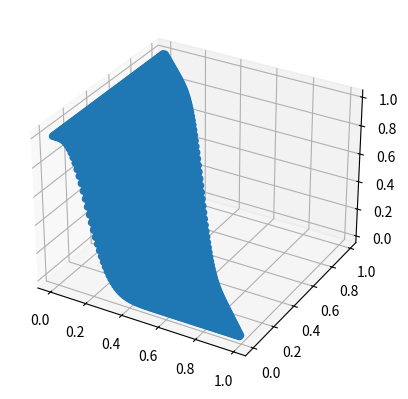

The script that saved this image: (Note: this script raises an exception after producing the figure.)
import numpy as np
import matplotlib.pyplot as plt
import time
from mpl_toolkits import mplot3d





def prismViolationProbNothing(Pnn,Prn):
    if Pnn+Prn > 1:
        return -1
    violationProb = 3966*Prn**7*Pnn**22 + 666355*Prn**8*Pnn**21 - 20924474*Prn**9*Pnn**20 - 230170529*Prn**10*Pnn**19 - 1345509341*Prn**11*Pnn**18 - 5892091113*Prn**12*Pnn**17 - 20214012198*Prn**13*Pnn**16 - 51983055792*Prn**14*Pnn**15 - 94258996035*Prn**15*Pnn**14 - 110649204401*Prn**16*Pnn**13 - 65644042022*Prn**17*Pnn**12 + 16543359440*Prn**18*Pnn**11 + 66640288567*Prn**19*Pnn**10 + 57202065174*Prn**20*Pnn**9 + 24225596244*Prn**21*Pnn**8 + 4047107152*Prn**22*Pnn**7 - 723843740*Prn**23*Pnn**6 - 446765134*Prn**24*Pnn**5 - 69285864*Prn**25*Pnn**4 - 2172723*Prn**26*Pnn**3 + 313719*Prn**27*Pnn**2 + 16134*Prn**28*Pnn + 21333*Prn**5*Pnn**23 - 1571542*Prn**6*Pnn**22 - 14995857*Prn**7*Pnn**21 - 56195642*Prn**8*Pnn**20 + 157931561*Prn**9*Pnn**19 + 2022931626*Prn**10*Pnn**18 + 9411910512*Prn**11*Pnn**17 + 33055224768*Prn**12*Pnn**16 + 97617503837*Prn**13*Pnn**15 + 218900578489*Prn**14*Pnn**14 + 316500708266*Prn**15*Pnn**13 + 202810419114*Prn**16*Pnn**12 - 160530126803*Prn**17*Pnn**11 - 477265135333*Prn**18*Pnn**10 - 465394030792*Prn**19*Pnn**9 - 232762917270*Prn**20*Pnn**8 - 49205856383*Prn**21*Pnn**7 + 6806094918*Prn**22*Pnn**6 + 6110773208*Prn**23*Pnn**5 + 1217189648*Prn**24*Pnn**4 + 69108132*Prn**25*Pnn**3 - 4926308*Prn**26*Pnn**2 - 537876*Prn**27*Pnn - 9050*Prn**28 - 455725*Prn**5*Pnn**22 + 28850264*Prn**6*Pnn**21 + 291351892*Prn**7*Pnn**20 + 1295480960*Prn**8*Pnn**19 + 3477667893*Prn**9*Pnn**18 + 12384936390*Prn**10*Pnn**17 + 59556710602*Prn**11*Pnn**16 + 203353891255*Prn**12*Pnn**15 + 426638518001*Prn**13*Pnn**14 + 565389496869*Prn**14*Pnn**13 + 598077343367*Prn**15*Pnn**12 + 843987074306*Prn**16*Pnn**11 + 1317784132608*Prn**17*Pnn**10 + 1401267550924*Prn**18*Pnn**9 + 848575120105*Prn**19*Pnn**8 + 224528702006*Prn**20*Pnn**7    
    violationProb += -31520617947*Prn**21*Pnn**6 - 38120789192*Prn**22*Pnn**5 - 9561421411*Prn**23*Pnn**4 - 772628090*Prn**24*Pnn**3 + 37285656*Prn**25*Pnn**2 + 7194997*Prn**26*Pnn + 186161*Prn**27 + 4704576*Prn**5*Pnn**21 - 250573150*Prn**6*Pnn**20 - 2648767780*Prn**7*Pnn**19 - 13259764829*Prn**8*Pnn**18 - 53122066069*Prn**9*Pnn**17 - 227426020201*Prn**10*Pnn**16 - 858558855101*Prn**11*Pnn**15 - 2300052552196*Prn**12*Pnn**14 - 4023663778986*Prn**13*Pnn**13 - 4371535454311*Prn**14*Pnn**12 - 2786834225410*Prn**15*Pnn**11 - 1182251088768*Prn**16*Pnn**10 - 900057779767*Prn**17*Pnn**9 - 867102837240*Prn**18*Pnn**8 - 315270320377*Prn**19*Pnn**7 + 124787476968*Prn**20*Pnn**6 + 142166873813*Prn**21*Pnn**5 + 43890166517*Prn**22*Pnn**4 + 4601385172*Prn**23*Pnn**3 - 192464868*Prn**24*Pnn**2 - 55761152*Prn**25*Pnn - 1802846*Prn**26 - 31195084*Prn**5*Pnn**20 + 1365793826*Prn**6*Pnn**19 + 14946710768*Prn**7*Pnn**18 + 79305512182*Prn**8*Pnn**17 + 336917645381*Prn**9*Pnn**16 + 1314827504464*Prn**10*Pnn**15 + 4062485236658*Prn**11*Pnn**14 + 8535717254231*Prn**12*Pnn**13 + 10801007347374*Prn**13*Pnn**12 + 6036711305846*Prn**14*Pnn**11 - 2655570725906*Prn**15*Pnn**10 - 6502059114991*Prn**16*Pnn**9 - 4141073208963*Prn**17*Pnn**8 - 1342196161565*Prn**18*Pnn**7 - 531607470080*Prn**19*Pnn**6 - 346201368352*Prn**20*Pnn**5 - 126656497236*Prn**21*Pnn**4 - 16484076398*Prn**22*Pnn**3 + 826913572*Prn**23*Pnn**2 + 289919552*Prn**24*Pnn + 10891812*Prn**25 + 149006218*Prn**5*Pnn**19 - 5220326929*Prn**6*Pnn**18 - 58571747049*Prn**7*Pnn**17 - 314999461705*Prn**8*Pnn**16 - 1284851979921*Prn**9*Pnn**15 - 4308233560775*Prn**10*Pnn**14 - 10500401673263*Prn**11*Pnn**13 - 15656628514153*Prn**12*Pnn**12 - 9154339775443*Prn**13*Pnn**11 + 10315808017814*Prn**14*Pnn**10
    violationProb += 24518574089723*Prn**15*Pnn**9 + 20328547514186*Prn**16*Pnn**8 + 8459717415482*Prn**17*Pnn**7 + 1992432583961*Prn**18*Pnn**6 + 551894386097*Prn**19*Pnn**5 + 215944402368*Prn**20*Pnn**4 + 34264645000*Prn**21*Pnn**3 - 3255427312*Prn**22*Pnn**2 - 1091568024*Prn**23*Pnn - 45796920*Prn**24 - 545177180*Prn**5*Pnn**18 + 14784647501*Prn**6*Pnn**17 + 168789257822*Prn**7*Pnn**16 + 888453693496*Prn**8*Pnn**15 + 3295369348064*Prn**9*Pnn**14 + 9025257692007*Prn**10*Pnn**13 + 15760984598784*Prn**11*Pnn**12 + 10776659951626*Prn**12*Pnn**11 - 16313421637274*Prn**13*Pnn**10 - 46038148332707*Prn**14*Pnn**9 - 46765372976744*Prn**15*Pnn**8 - 23705004816590*Prn**16*Pnn**7 - 5612899298732*Prn**17*Pnn**6 - 496633747502*Prn**18*Pnn**5 - 95727525934*Prn**19*Pnn**4 - 19973447412*Prn**20*Pnn**3 + 11511650496*Prn**21*Pnn**2 + 3113392840*Prn**22*Pnn + 141245332*Prn**23 + 1586328449*Prn**5*Pnn**17 - 31871089037*Prn**6*Pnn**16 - 368829486952*Prn**7*Pnn**15 - 1842973994052*Prn**8*Pnn**14 - 5932267603675*Prn**9*Pnn**13 - 12241306387604*Prn**10*Pnn**12 - 10931010721630*Prn**11*Pnn**11 + 14530617324062*Prn**12*Pnn**10 + 55409379203093*Prn**13*Pnn**9 + 69583908034112*Prn**14*Pnn**8 + 42940825288121*Prn**15*Pnn**7 + 11600824269117*Prn**16*Pnn**6 - 25615986238*Prn**17*Pnn**5 - 596421741748*Prn**18*Pnn**4 - 125090483156*Prn**19*Pnn**3 - 34474426116*Prn**20*Pnn**2 - 6920850896*Prn**21*Pnn - 326574428*Prn**22 - 3762583128*Prn**5*Pnn**16 + 52569974735*Prn**6*Pnn**15 + 619107282692*Prn**7*Pnn**14 + 2847861957126*Prn**8*Pnn**13 + 7494455310145*Prn**9*Pnn**12 + 9507169055321*Prn**10*Pnn**11 - 6363239096025*Prn**11*Pnn**10 - 45043726734433*Prn**12*Pnn**9 - 72455756636004*Prn**13*Pnn**8 - 55165657734788*Prn**14*Pnn**7 - 17865056104965*Prn**15*Pnn**6 
    violationProb += 816277291851*Prn**16*Pnn**5 + 2026873410666*Prn**17*Pnn**4 + 515521658662*Prn**18*Pnn**3 + 84355998174*Prn**19*Pnn**2 + 12215893996*Prn**20*Pnn + 562374076*Prn**21 + 7397922582*Prn**5*Pnn**15 - 64789994841*Prn**6*Pnn**14 - 794745747776*Prn**7*Pnn**13 - 3240835964419*Prn**8*Pnn**12 - 6221939245438*Prn**9*Pnn**11 - 658349166960*Prn**10*Pnn**10 + 24459012329738*Prn**11*Pnn**9 + 54106585561910*Prn**12*Pnn**8 + 52134653967010*Prn**13*Pnn**7 + 20903595286941*Prn**14*Pnn**6 - 1277877280185*Prn**15*Pnn**5 - 3747694844296*Prn**16*Pnn**4 - 1144671222864*Prn**17*Pnn**3 - 166794936956*Prn**18*Pnn**2 - 17349765416*Prn**19*Pnn - 679513664*Prn**20 - 12196881470*Prn**5*Pnn**14 + 54011574707*Prn**6*Pnn**13 + 754812078510*Prn**7*Pnn**12 + 2559953087794*Prn**8*Pnn**11 + 2363621825618*Prn**9*Pnn**10 - 8328293014163*Prn**10*Pnn**9 - 29084976164424*Prn**11*Pnn**8 - 36876176404438*Prn**12*Pnn**7 - 18918462832302*Prn**13*Pnn**6 + 950280834393*Prn**14*Pnn**5 + 4807212804108*Prn**15*Pnn**4 + 1782263926144*Prn**16*Pnn**3 + 266529239132*Prn**17*Pnn**2 + 20073416158*Prn**18*Pnn + 429466070*Prn**19 + 16989807306*Prn**5*Pnn**13 - 16113157942*Prn**6*Pnn**12 - 471854854620*Prn**7*Pnn**11 - 1085919555844*Prn**8*Pnn**10 + 1616719036609*Prn**9*Pnn**9 + 11320140327350*Prn**10*Pnn**8 + 19790927852549*Prn**11*Pnn**7 + 13490888190054*Prn**12*Pnn**6 - 18385331380*Prn**13*Pnn**5 - 4522345764586*Prn**14*Pnn**4 - 2084282538676*Prn**15*Pnn**3 - 345094840220*Prn**16*Pnn**2 - 19273590544*Prn**17*Pnn + 307551284*Prn**18 - 20083780225*Prn**5*Pnn**12 - 34694786847*Prn**6*Pnn**11 + 85013963846*Prn**7*Pnn**10 - 316988719302*Prn**8*Pnn**9 - 3401487530646*Prn**9*Pnn**8 - 8279919765765*Prn**10*Pnn**7 - 7757431037910*Prn**11*Pnn**6 - 847189215698*Prn**12*Pnn**5 + 3124321311514*Prn**13*Pnn**4 + 1872319802392*Prn**14*Pnn**3 + 362475423752*Prn**15*Pnn**2 + 15937119536*Prn**16*Pnn - 1317249232*Prn**17 + 20179935248*Prn**5*Pnn**11 + 73745935337*Prn**6*Pnn**10 + 204382553029*Prn**7*Pnn**9 + 969056755610*Prn**8*Pnn**8 + 2863821967670*Prn**9*Pnn**7 + 3694880617223*Prn**10*Pnn**6 + 1139132181079*Prn**11*Pnn**5 - 1509420348048*Prn**12*Pnn**4 - 1292120118880*Prn**13*Pnn**3 - 308217535044*Prn**14*Pnn**2
    violationProb += -12133766256*Prn**15*Pnn + 2111275543*Prn**16 - 17215083820*Prn**5*Pnn**10 - 84285475075*Prn**6*Pnn**9 - 293583506081*Prn**7*Pnn**8 - 875730659050*Prn**8*Pnn**7 - 1480851396656*Prn**9*Pnn**6 - 894599194244*Prn**10*Pnn**5 + 418509737790*Prn**11*Pnn**4 + 671234921732*Prn**12*Pnn**3 + 210746459596*Prn**13*Pnn**2 + 9160987876*Prn**14*Pnn - 2280194564*Prn**15 + 12416372940*Prn**5*Pnn**9 + 68589106110*Prn**6*Pnn**8 + 229071674059*Prn**7*Pnn**7 + 487778012861*Prn**8*Pnn**6 + 480039944894*Prn**9*Pnn**5 + 20455173436*Prn**10*Pnn**4 - 248123613036*Prn**11*Pnn**3 - 114358154604*Prn**12*Pnn**2 - 6932362480*Prn**13*Pnn + 1814164520*Prn**14 - 7512238255*Prn**5*Pnn**8 - 42196768466*Prn**6*Pnn**7 - 121699156785*Prn**7*Pnn**6 - 179633363051*Prn**8*Pnn**5 - 82133055578*Prn**9*Pnn**4 + 54856341845*Prn**10*Pnn**3 + 48117527859*Prn**11*Pnn**2 + 4895588222*Prn**12*Pnn - 1067732464*Prn**13 + 3764513373*Prn**5*Pnn**7 + 19790718645*Prn**6*Pnn**6 + 45241921353*Prn**7*Pnn**5 + 41219874120*Prn**8*Pnn**4 - 609703396*Prn**9*Pnn**3 - 15059099280*Prn**10*Pnn**2 - 2960134372*Prn**11*Pnn + 436120754*Prn**12 - 1531491571*Prn**5*Pnn**6 - 6930678143*Prn**6*Pnn**5 - 11207980985*Prn**7*Pnn**4 - 4301906454*Prn**8*Pnn**3 + 3219040988*Prn**9*Pnn**2 + 1442498357*Prn**10*Pnn - 91278655*Prn**11 + 489512431*Prn**5*Pnn**5 + 1710206317*Prn**6*Pnn**4 + 1537573280*Prn**7*Pnn**3 - 364925712*Prn**8*Pnn**2 - 542990512*Prn**9*Pnn - 20698854*Prn**10 - 115810798*Prn**5*Pnn**4 - 255137010*Prn**6*Pnn**3 - 11851060*Prn**7*Pnn**2 + 151319712*Prn**8*Pnn + 26777580*Prn**9 + 17685736*Prn**5*Pnn**3 + 9680548*Prn**6*Pnn**2 - 29362392*Prn**7*Pnn - 11850102*Prn**8 - 946012*Prn**5*Pnn**2 + 3542860*Prn**6*Pnn + 3086120*Prn**7 - 200320*Prn**5*Pnn - 471868*Prn**6 + 33396*Prn**5
    return violationProb



def prismViolationProbRock(Pnr,Prr):
    if Pnr + Prr > 1:
        return -1
    violationProb = 272*Prr**5*Pnr**24 - 38883*Prr**6*Pnr**23 - 88494*Prr**7*Pnr**22 + 1184407*Prr**8*Pnr**21 - 13424941*Prr**9*Pnr**20 - 250103178*Prr**10*Pnr**19 - 1594221252*Prr**11*Pnr**18 - 5940979171*Prr**12*Pnr**17 - 14661361335*Prr**13*Pnr**16 - 24902822046*Prr**14*Pnr**15 - 29532716595*Prr**15*Pnr**14 - 25789604871*Prr**16*Pnr**13 - 20256690131*Prr**17*Pnr**12 - 16261337453*Prr**18*Pnr**11 - 5494432322*Prr**19*Pnr**10 + 13987295412*Prr**20*Pnr**9 + 27116895897*Prr**21*Pnr**8 + 23622487399*Prr**22*Pnr**7 + 11926509909*Prr**23*Pnr**6 + 3567420291*Prr**24*Pnr**5 + 576614176*Prr**25*Pnr**4 + 29824270*Prr**26*Pnr**3 - 4436302*Prr**27*Pnr**2 - 709821*Prr**28*Pnr - 30525*Prr**29 - 6390*Prr**5*Pnr**23 + 768032*Prr**6*Pnr**22 + 2168966*Prr**7*Pnr**21 - 16392164*Prr**8*Pnr**20 + 187970814*Prr**9*Pnr**19 + 3233734744*Prr**10*Pnr**18 + 18633318881*Prr**11*Pnr**17 + 60884432679*Prr**12*Pnr**16 + 126366491141*Prr**13*Pnr**15 + 169563864691*Prr**14*Pnr**14 + 143044030538*Prr**15*Pnr**13 + 75119397598*Prr**16*Pnr**12 + 27528596549*Prr**17*Pnr**11 - 29992901334*Prr**18*Pnr**10 - 155538562814*Prr**19*Pnr**9 - 270745205084*Prr**20*Pnr**8 - 256767832682*Prr**21*Pnr**7 - 145150106972*Prr**22*Pnr**6 - 48904586289*Prr**23*Pnr**5 - 8977566026*Prr**24*Pnr**4 - 570958905*Prr**25*Pnr**3 + 71727651*Prr**26*Pnr**2 + 13560215*Prr**27*Pnr + 630395*Prr**28 + 71674*Prr**5*Pnr**22 - 7161981*Prr**6*Pnr**21 - 22579083*Prr**7*Pnr**20 + 126131989*Prr**8*Pnr**19 - 898963021*Prr**9*Pnr**18 - 16815850175*Prr**10*Pnr**17 - 87501830930*Prr**11*Pnr**16 - 241317473977*Prr**12*Pnr**15 - 385082184921*Prr**13*Pnr**14 - 317129761718*Prr**14*Pnr**13 - 18994341727*Prr**15*Pnr**12 + 245958479445*Prr**16*Pnr**11 + 412574277498*Prr**17*Pnr**10 + 760436261370*Prr**18*Pnr**9 + 1216332570052*Prr**19*Pnr**8 + 1261553184909*Prr**20*Pnr**7 + 805190457808*Prr**21*Pnr**6 + 307919389483*Prr**22*Pnr**5 + 64534756528*Prr**23*Pnr**4 + 4983423395*Prr**24*Pnr**3 - 534367525*Prr**25*Pnr**2 - 121661800*Prr**26*Pnr - 6184770*Prr**27 - 510686*Prr**5*Pnr**21 + 41878834*Prr**6*Pnr**20 + 137417818*Prr**7*Pnr**19 - 741991036*Prr**8*Pnr**18 + 354782547*Prr**9*Pnr**17 + 39010713863*Prr**10*Pnr**16 + 185524828352*Prr**11*Pnr**15
    violationProb += 374978385553*Prr**12*Pnr**14 + 231844857398*Prr**13*Pnr**13 - 502112005918*Prr**14*Pnr**12 - 1330216694344*Prr**15*Pnr**11 - 1719557926135*Prr**16*Pnr**10 - 2221775645815*Prr**17*Pnr**9 - 3252587431873*Prr**18*Pnr**8 - 3692247096894*Prr**19*Pnr**7 - 2687975717636*Prr**20*Pnr**6 - 1178438379101*Prr**21*Pnr**5 - 284092082025*Prr**22*Pnr**4 - 26486147198*Prr**23*Pnr**3 + 2423793688*Prr**24*Pnr**2 + 681529120*Prr**25*Pnr + 38301408*Prr**26 + 2594130*Prr**5*Pnr**20 - 171974328*Prr**6*Pnr**19 - 555350653*Prr**7*Pnr**18 + 3499830536*Prr**8*Pnr**17 + 15940616628*Prr**9*Pnr**16 + 6473397176*Prr**10*Pnr**15 - 3956104148*Prr**11*Pnr**14 + 369710546538*Prr**12*Pnr**13 + 1664177238874*Prr**13*Pnr**12 + 3380867297827*Prr**14*Pnr**11 + 4199394727632*Prr**15*Pnr**10 + 4481246550082*Prr**16*Pnr**9 + 5808897411968*Prr**17*Pnr**8 + 7141736035952*Prr**18*Pnr**7 + 5999511172826*Prr**19*Pnr**6 + 3054696170729*Prr**20*Pnr**5 + 855701923252*Prr**21*Pnr**4 + 96294759529*Prr**22*Pnr**3 - 7422546403*Prr**23*Pnr**2 - 2670693350*Prr**24*Pnr - 167759893*Prr**25 - 9994138*Prr**5*Pnr**19 + 526188489*Prr**6*Pnr**18 + 1586453294*Prr**7*Pnr**17 - 12850088123*Prr**8*Pnr**16 - 89554295862*Prr**9*Pnr**15 - 322069279937*Prr**10*Pnr**14 - 1045239839966*Prr**11*Pnr**13 - 2879828313752*Prr**12*Pnr**12 - 5549118575058*Prr**13*Pnr**11 - 7092333459580*Prr**14*Pnr**10 - 6857447445259*Prr**15*Pnr**9 - 7471097889424*Prr**16*Pnr**8 - 9583252837212*Prr**17*Pnr**7 - 9394920422435*Prr**18*Pnr**6 - 5650613820852*Prr**19*Pnr**5 - 1864475078238*Prr**20*Pnr**4 - 254422058058*Prr**21*Pnr**3 + 15975573184*Prr**22*Pnr**2 + 7766419963*Prr**23*Pnr + 551704050*Prr**24 + 30327990*Prr**5*Pnr**18 - 1241429676*Prr**6*Pnr**17 - 3297583310*Prr**7*Pnr**16 + 36054649463*Prr**8*Pnr**15 + 274311698756*Prr**9*Pnr**14 + 1082921038736*Prr**10*Pnr**13 + 3091516359837*Prr**11*Pnr**12 + 6335006399956*Prr**12*Pnr**11 + 8795908865802*Prr**13*Pnr**10 + 8421556010051*Prr**14*Pnr**9 + 7478408066694*Prr**15*Pnr**8 + 9144227579477*Prr**16*Pnr**7 + 10513323628680*Prr**17*Pnr**6 + 7643245683836*Prr**18*Pnr**5 + 3026171823603*Prr**19*Pnr**4 + 505560241036*Prr**20*Pnr**3 - 24005002783*Prr**21*Pnr**2 - 17334321082*Prr**22*Pnr - 1410998354*Prr**23 - 74310786*Prr**5*Pnr**17 + 2304058161*Prr**6*Pnr**16 + 4999807800*Prr**7*Pnr**15 - 77232317121*Prr**8*Pnr**14 - 565574853199*Prr**9*Pnr**13 - 2090424970560*Prr**10*Pnr**12 - 5051747947894*Prr**11*Pnr**11 - 8080024872757*Prr**12*Pnr**10 - 8377669175779*Prr**13*Pnr**9 - 6373164884050*Prr**14*Pnr**8 - 6336055974996*Prr**15*Pnr**7 - 8363647540317*Prr**16*Pnr**6 - 7597023544626*Prr**17*Pnr**5 - 3706351693096*Prr**18*Pnr**4 - 769988144447*Prr**19*Pnr**3 + 22887711075*Prr**20*Pnr**2 + 30262880101*Prr**21*Pnr + 2866797895*Prr**22 + 149503134*Prr**5*Pnr**16 - 3397881834*Prr**6*Pnr**15 - 5341132264*Prr**7*Pnr**14 + 126840452207*Prr**8*Pnr**13 + 837999636973*Prr**9*Pnr**12 + 2720369559876*Prr**10*Pnr**11 + 5380352684773*Prr**11*Pnr**10 + 6547126681549*Prr**12*Pnr**9 + 4888934178683*Prr**13*Pnr**8 + 3359242499397*Prr**14*Pnr**7 + 4558852149750*Prr**15*Pnr**6 + 5460587464265*Prr**16*Pnr**5 + 3423497684352*Prr**17*Pnr**4 + 906129579373*Prr**18*Pnr**3 - 6751208878*Prr**19*Pnr**2 - 41681507202*Prr**20*Pnr - 4684049374*Prr**21 - 249775900*Prr**5*Pnr**15 + 3986888484*Prr**6*Pnr**14 + 3494311804*Prr**7*Pnr**13 - 159870419111*Prr**8*Pnr**12 - 912147163060*Prr**9*Pnr**11 - 2480487547507*Prr**10*Pnr**10 - 3821295582866*Prr**11*Pnr**9 - 3252503579421*Prr**12*Pnr**8 - 1566313505208*Prr**13*Pnr**7 - 1513108105010*Prr**14*Pnr**6 - 2687355594078*Prr**15*Pnr**5 - 2346073082798*Prr**16*Pnr**4 - 822781291255*Prr**17*Pnr**3 - 18738088011*Prr**18*Pnr**2 + 45265510811*Prr**19*Pnr + 6187330340*Prr**20 + 349060932*Prr**5*Pnr**14 - 3689751094*Prr**6*Pnr**13 - 359216338*Prr**7*Pnr**12 + 153422183057*Prr**8*Pnr**11 + 726115728393*Prr**9*Pnr**10 + 1563483882452*Prr**10*Pnr**9 + 1698016981060*Prr**11*Pnr**8 + 749420571493*Prr**12*Pnr**7 + 145530945514*Prr**13*Pnr**6 + 745480501741*Prr**14*Pnr**5 + 1140130020368*Prr**15*Pnr**4 + 569607602778*Prr**16*Pnr**3 + 38417897409*Prr**17*Pnr**2 - 38339308531*Prr**18*Pnr - 6601847014*Prr**19 - 409647980*Prr**5*Pnr**13 + 2628842736*Prr**6*Pnr**12 - 1967366596*Prr**7*Pnr**11 - 109312931897*Prr**8*Pnr**10 - 407084158809*Prr**9*Pnr**9 - 624711431843*Prr**10*Pnr**8 - 332608511646*Prr**11*Pnr**7 + 133062447862*Prr**12*Pnr**6 + 33666694101*Prr**13*Pnr**5 - 343452806785*Prr**14*Pnr**4 - 292391901392*Prr**15*Pnr**3 - 41240204847*Prr**16*Pnr**2 + 24652898502*Prr**17*Pnr + 5647426510*Prr**18 + 404094964*Prr**5*Pnr**12 - 1360593572*Prr**6*Pnr**11 + 2197213538*Prr**7*Pnr**10 + 54062644545*Prr**8*Pnr**9 + 141963736686*Prr**9*Pnr**8 + 102266819256*Prr**10*Pnr**7 - 91208271833*Prr**11*Pnr**6 - 144866067049*Prr**12*Pnr**5 + 22858972142*Prr**13*Pnr**4 + 104533825665*Prr**14*Pnr**3 + 29838679084*Prr**15*Pnr**2 - 11307829092*Prr**16*Pnr - 3810708368*Prr**17 - 334347636*Prr**5*Pnr**11 + 429985998*Prr**6*Pnr**10 - 947227876*Prr**7*Pnr**9 - 14572088261*Prr**8*Pnr**8 - 13762393062*Prr**9*Pnr**7 + 39832444757*Prr**10*Pnr**6 + 81082246627*Prr**11*Pnr**5 + 35897181402*Prr**12*Pnr**4 - 21447409473*Prr**13*Pnr**3 - 15246821680*Prr**14*Pnr**2 + 3057610899*Prr**15*Pnr + 1967117070*Prr**16 + 230731820*Prr**5*Pnr**10 - 10112484*Prr**6*Pnr**9 - 284381624*Prr**7*Pnr**8 - 1762426891*Prr**8*Pnr**7 - 14459862294*Prr**9*Pnr**6 - 30071828467*Prr**10*Pnr**5 - 22268083506*Prr**11*Pnr**4 - 494476380*Prr**12*Pnr**3 + 5460584615*Prr**13*Pnr**2 + 40493553*Prr**14*Pnr - 730496151*Prr**15 - 131446788*Prr**5*Pnr**9 - 63700122*Prr**6*Pnr**8 + 698470520*Prr**7*Pnr**7 + 3740524597*Prr**8*Pnr**6 + 8606102899*Prr**9*Pnr**5 + 8170644253*Prr**10*Pnr**4 + 2153562362*Prr**11*Pnr**3 - 1311737907*Prr**12*Pnr**2 - 449624263*Prr**13*Pnr + 166169173*Prr**14 + 60756300*Prr**5*Pnr**8 + 25036053*Prr**6*Pnr**7 - 510198642*Prr**7*Pnr**6 - 1789097394*Prr**8*Pnr**5 - 2251317686*Prr**9*Pnr**4 - 930072112*Prr**10*Pnr**3 + 190466576*Prr**11*Pnr**2 + 209751438*Prr**12*Pnr - 6992238*Prr**13 - 22106766*Prr**5*Pnr**7 + 3977460*Prr**6*Pnr**6 + 220103806*Prr**7*Pnr**5 + 457915087*Prr**8*Pnr**4 + 271074434*Prr**9*Pnr**3 - 10078091*Prr**10*Pnr**2 - 52839666*Prr**11*Pnr - 8898056*Prr**12 + 5966114*Prr**5*Pnr**6 - 7841205*Prr**6*Pnr**5 - 59501803*Prr**7*Pnr**4 - 59835410*Prr**8*Pnr**3 - 3238858*Prr**9*Pnr**2 + 9234404*Prr**10*Pnr + 2785239*Prr**11 - 1018710*Prr**5*Pnr**5 + 3647078*Prr**6*Pnr**4 + 9255098*Prr**7*Pnr**3 + 1739841*Prr**8*Pnr**2 - 1696974*Prr**9*Pnr - 307647*Prr**10 + 29722*Prr**5*Pnr**4 - 892140*Prr**6*Pnr**3 - 539357*Prr**7*Pnr**2 + 345187*Prr**8*Pnr + 19636*Prr**9 + 38830*Prr**5*Pnr**3 + 109105*Prr**6*Pnr**2 - 41418*Prr**7*Pnr - 13508*Prr**8 - 11586*Prr**5*Pnr**2 - 2568*Prr**6*Pnr + 4814*Prr**7 + 1574*Prr**5*Pnr - 543*Prr**6 - 90*Prr**5 + 1
    return violationProb

def prismViolationProbCar(Pnc,Prc):
    if Pnc + Prc > 1:
        return -1
    violationProb = ( -248336 )*Prc**5*Pnc**25 - 1574585*Prc**6*Pnc**24 + 24550389*Prc**7*Pnc**23 + 154680531*Prc**8*Pnc**22 - 77281880*Prc**9*Pnc**21 - 1563621436*Prc**10*Pnc**20 + 8748460085*Prc**11*Pnc**19 + 81820521617*Prc**12*Pnc**18 + 224505043879*Prc**13*Pnc**17 + 182074161712*Prc**14*Pnc**16 - 444129390703*Prc**15*Pnc**15 - 1470181056916*Prc**16*Pnc**14 - 1841982881689*Prc**17*Pnc**13 - 818762617867*Prc**18*Pnc**12 + 752274296704*Prc**19*Pnc**11 + 1371660801172*Prc**20*Pnc**10 + 861543111030*Prc**21*Pnc**9 + 203926277138*Prc**22*Pnc**8 - 40188461155*Prc**23*Pnc**7 - 35185162256*Prc**24*Pnc**6 - 6939058906*Prc**25*Pnc**5 - 60746334*Prc**26*Pnc**4 + 130434776*Prc**27*Pnc**3 + 11496141*Prc**28*Pnc**2 - 43585*Prc**29*Pnc - 17250*Prc**30 - 13726*Pnc**29 + 176134*Prc*Pnc**28 + 7026432*Prc**2*Pnc**27 + 44702361*Prc**3*Pnc**26 + 14162678*Prc**4*Pnc**25 - 598387175*Prc**5*Pnc**24 - 1244802965*Prc**6*Pnc**23 + 2156327732*Prc**7*Pnc**22 + 9592828557*Prc**8*Pnc**21 + 6160555713*Prc**9*Pnc**20 - 48628658847*Prc**10*Pnc**19 - 344316588666*Prc**11*Pnc**18 - 1161477443294*Prc**12*Pnc**17 - 1646094893631*Prc**13*Pnc**16 + 1017894353680*Prc**14*Pnc**15 + 7670692422574*Prc**15*Pnc**14 + 12019385606668*Prc**16*Pnc**13 + 6050782936450*Prc**17*Pnc**12 - 6947010838776*Prc**18*Pnc**11 - 13859855435134*Prc**19*Pnc**10 - 9720720786356*Prc**20*Pnc**9 - 2620528786963*Prc**21*Pnc**8 + 495218845395*Prc**22*Pnc**7 + 514890423309*Prc**23*Pnc**6 + 114522773505*Prc**24*Pnc**5 + 2066116089*Prc**25*Pnc**4 - 2361920717*Prc**26*Pnc**3 - 235326176*Prc**27*Pnc**2 + 321816*Prc**28*Pnc + 386400*Prc**29 + 175767*Pnc**28 - 4335556*Prc*Pnc**27 - 104806541*Prc**2*Pnc**26 - 501938441*Prc**3*Pnc**25 + 277179874*Prc**4*Pnc**24 + 5939361460*Prc**5*Pnc**23 + 3603680251*Prc**6*Pnc**22 - 39476763191*Prc**7*Pnc**21 - 73830846516*Prc**8*Pnc**20 + 90503226405*Prc**9*Pnc**19 + 794805304942*Prc**10*Pnc**18 + 2853629072271*Prc**11*Pnc**17 + 5705588963204*Prc**12*Pnc**16 + 2236501061434*Prc**13*Pnc**15 - 15601259059986*Prc**14*Pnc**14 - 34422493585998*Prc**15*Pnc**13 - 21053900697335*Prc**16*Pnc**12 + 27749372264849*Prc**17*Pnc**11 + 63413026906007*Prc**18*Pnc**10 + 50565720519661*Prc**19*Pnc**9 + 15826954004482*Prc**20*Pnc**8 - 2676716384991*Prc**21*Pnc**7 - 3494375955625*Prc**22*Pnc**6 - 887547708113*Prc**23*Pnc**5 - 26595247773*Prc**24*Pnc**4 + 19990655853*Prc**25*Pnc**3 + 2278330208*Prc**26*Pnc**2 + 3679632*Prc**27*Pnc - 4098600*Prc**28 - 850630*Pnc**27 + 43087490*Prc*Pnc**26 + 699783411*Prc**2*Pnc**25 + 2373488446*Prc**3*Pnc**24 - 3710762517*Prc**4*Pnc**23 - 22030457666*Prc**5*Pnc**22 + 34583747106*Prc**6*Pnc**21 + 230166019809*Prc**7*Pnc**20 + 139150930862*Prc**8*Pnc**19 - 1070427578812*Prc**9*Pnc**18 - 4534007379623*Prc**10*Pnc**17 - 11133134741825*Prc**11*Pnc**16 - 12523258485491*Prc**12*Pnc**15 + 12401625518151*Prc**13*Pnc**14 + 55824577503088*Prc**14*Pnc**13 + 45807967414093*Prc**15*Pnc**12 - 62778517154620*Prc**16*Pnc**11 - 173905665252551*Prc**17*Pnc**10 - 161106051063809*Prc**18*Pnc**9 - 59838675071376*Prc**19*Pnc**8 + 7968577036436*Prc**20*Pnc**7 + 14550869205631*Prc**21*Pnc**6 + 4289358390466*Prc**22*Pnc**5 + 195135449808*Prc**23*Pnc**4 - 104572509429*Prc**24*Pnc**3 - 13854585943*Prc**25*Pnc**2 - 74155312*Prc**26*Pnc + 27311350*Prc**27 + 1019434*Pnc**26 - 242802572*Prc*Pnc**25 - 2730348962*Prc**2*Pnc**24 - 5689271114*Prc**3*Pnc**23 + 17611545951*Prc**4*Pnc**22 + 25033932572*Prc**5*Pnc**21 - 258718975657*Prc**6*Pnc**20 - 654807079337*Prc**7*Pnc**19 + 372395573026*Prc**8*Pnc**18 + 4730866522969*Prc**9*Pnc**17 + 14278971139218*Prc**10*Pnc**16 + 24617783677203*Prc**11*Pnc**15 + 8071096999603*Prc**12*Pnc**14 - 52002503347315*Prc**13*Pnc**13 - 67040954252695*Prc**14*Pnc**12 + 88814650525917*Prc**15*Pnc**11 + 319612657757104*Prc**16*Pnc**10 + 352602827843655*Prc**17*Pnc**9 + 159043569038412*Prc**18*Pnc**8 - 12216060658790*Prc**19*Pnc**7 - 41405103461299*Prc**20*Pnc**6 - 14477014919621*Prc**21*Pnc**5 - 955742346744*Prc**22*Pnc**4 + 375877234251*Prc**23*Pnc**3 + 59246357665*Prc**24*Pnc**2 + 600464634*Prc**25*Pnc - 127777650*Prc**26 + 9096064*Pnc**25 + 882944560*Prc*Pnc**24 + 6732623313*Prc**2*Pnc**23 + 4873698054*Prc**3*Pnc**22 - 42996690029*Prc**4*Pnc**21 + 78999960285*Prc**5*Pnc**20 + 788353537272*Prc**6*Pnc**19 + 951234611205*Prc**7*Pnc**18 - 2450708877984*Prc**8*Pnc**17 - 12132087919711*Prc**9*Pnc**16 - 28455116555020*Prc**10*Pnc**15 - 31528610436953*Prc**11*Pnc**14 + 17496600044237*Prc**12*Pnc**13 + 62986737838022*Prc**13*Pnc**12 - 83469296220111*Prc**14*Pnc**11 - 418323510270162*Prc**15*Pnc**10 - 563969778781604*Prc**16*Pnc**9 - 315810513175689*Prc**17*Pnc**8 - 1046218392731*Prc**18*Pnc**7 + 84704700743598*Prc**19*Pnc**6 + 36211326680452*Prc**20*Pnc**5 + 3388485865422*Prc**21*Pnc**4 - 972012676518*Prc**22*Pnc**3 - 188911314174*Prc**23*Pnc**2 - 3100454280*Prc**24*Pnc + 443646126*Prc**25 - 58650944*Pnc**24 - 2188517056*Prc*Pnc**23 - 10189131596*Prc**2*Pnc**22 + 11376095510*Prc**3*Pnc**21 + 52428880301*Prc**4*Pnc**20 - 366938306296*Prc**5*Pnc**19 - 1336821841199*Prc**6*Pnc**18 - 388558272197*Prc**7*Pnc**17 + 5943981672183*Prc**8*Pnc**16 + 20398291629143*Prc**9*Pnc**15 + 37076302830762*Prc**10*Pnc**14 + 20122087536845*Prc**11*Pnc**13 - 29632472896804*Prc**12*Pnc**12 + 57435462734284*Prc**13*Pnc**11 + 405843086202807*Prc**14*Pnc**10 + 684273801971759*Prc**15*Pnc**9 + 484544013080581*Prc**16*Pnc**8 + 52828009280652*Prc**17*Pnc**7 - 127139251315117*Prc**18*Pnc**6 - 69508715708804*Prc**19*Pnc**5 - 9118886140428*Prc**20*Pnc**4 + 1821627417864*Prc**21*Pnc**3 + 464276747814*Prc**22*Pnc**2 + 11567987816*Prc**23*Pnc - 1174571475*Prc**24 + 186202380*Pnc**23 + 3718130794*Prc*Pnc**22 + 6585283144*Prc**2*Pnc**21 - 46336919953*Prc**3*Pnc**20 - 7057688685*Prc**4*Pnc**19 + 675664059461*Prc**5*Pnc**18 + 1236137319594*Prc**6*Pnc**17 - 1016926476631*Prc**7*Pnc**16 - 8404635853451*Prc**8*Pnc**15 - 22839578733297*Prc**9*Pnc**14 - 29708264458749*Prc**10*Pnc**13 - 3900890194665*Prc**11*Pnc**12 - 33980692567562*Prc**12*Pnc**11 - 298938287039620*Prc**13*Pnc**10 - 642613927277792*Prc**14*Pnc**9 - 583543865033301*Prc**15*Pnc**8 - 140766327196572*Prc**16*Pnc**7 + 139105170223606*Prc**17*Pnc**6 + 104580822947600*Prc**18*Pnc**5 + 19185772841544*Prc**19*Pnc**4 - 2357822277156*Prc**20*Pnc**3 - 895234199607*Prc**21*Pnc**2 - 33057085248*Prc**22*Pnc + 2383822650*Prc**23 - 385196508*Pnc**22 - 4033604428*Prc*Pnc**21 + 8808042391*Prc**2*Pnc**20 + 82524557980*Prc**3*Pnc**19 - 66371864325*Prc**4*Pnc**18 - 624293182699*Prc**5*Pnc**17 - 282070497894*Prc**6*Pnc**16 + 1939762815774*Prc**7*Pnc**15 + 6959185876087*Prc**8*Pnc**14 + 14829079449658*Prc**9*Pnc**13 + 10444800000985*Prc**10*Pnc**12 + 15263268791594*Prc**11*Pnc**11 + 164718582963113*Prc**12*Pnc**10 + 467225371917841*Prc**13*Pnc**9 + 552203195824209*Prc**14*Pnc**8
    violationProb += 222334716468356*Prc**15*Pnc**7 - 105253046768566*Prc**16*Pnc**6 - 124818382500812*Prc**17*Pnc**5 - 32145393513804*Prc**18*Pnc**4 + 1622658667212*Prc**19*Pnc**3 + 1361798082282*Prc**20*Pnc**2 + 74755478853*Prc**21*Pnc - 3617573400*Prc**22 + 549793304*Pnc**21 + 1761980332*Prc*Pnc**20 - 30596397015*Prc**2*Pnc**19 - 98072832243*Prc**3*Pnc**18 + 59002725129*Prc**4*Pnc**17 + 79850271869*Prc**5*Pnc**16 - 761956972952*Prc**6*Pnc**15 - 1215322096110*Prc**7*Pnc**14 - 1510815458617*Prc**8*Pnc**13 - 113425468594*Prc**9*Pnc**12 + 2387575223703*Prc**10*Pnc**11 - 58623925436022*Prc**11*Pnc**10 - 254754577314816*Prc**12*Pnc**9 - 405136413260730*Prc**13*Pnc**8 - 244661395053944*Prc**14*Pnc**7 + 43811167501860*Prc**15*Pnc**6 + 118672057572354*Prc**16*Pnc**5 + 43340728349022*Prc**17*Pnc**4 + 948855334322*Prc**18*Pnc**3 - 1619846950920*Prc**19*Pnc**2 - 136423659856*Prc**20*Pnc + 3689612850*Prc**21 - 528343194*Pnc**20 + 2516270244*Prc*Pnc**19 + 45373464663*Prc**2*Pnc**18 + 95733339259*Prc**3*Pnc**17 + 84333470968*Prc**4*Pnc**16 + 558852046687*Prc**5*Pnc**15 + 1041550464331*Prc**6*Pnc**14 - 622387459399*Prc**7*Pnc**13 - 4695908653401*Prc**8*Pnc**12 - 10927988588915*Prc**9*Pnc**11 + 2499823500411*Prc**10*Pnc**10 + 94163129876087*Prc**11*Pnc**9 + 223452616879496*Prc**12*Pnc**8 + 196126135182898*Prc**13*Pnc**7 + 8663380075176*Prc**14*Pnc**6 - 89430241599374*Prc**15*Pnc**5 - 47195947485102*Prc**16*Pnc**4 - 4649439318602*Prc**17*Pnc**3 + 1455205023976*Prc**18*Pnc**2 + 203186121600*Prc**19*Pnc - 1186559880*Prc**20 + 285363364*Pnc**19 - 6140542598*Prc*Pnc**18 - 45252635730*Prc**2*Pnc**17 - 95143228892*Prc**3*Pnc**16 - 256884198660*Prc**4*Pnc**15 - 799802103481*Prc**5*Pnc**14 - 621326238075*Prc**6*Pnc**13 + 2036470707357*Prc**7*Pnc**12 + 7775138472710*Prc**8*Pnc**11 + 11308674043425*Prc**9*Pnc**10 - 15779072684722*Prc**10*Pnc**9 - 87350502484026*Prc**11*Pnc**8 - 115645570918852*Prc**12*Pnc**7 - 30556023971304*Prc**13*Pnc**6 + 52271145219332*Prc**14*Pnc**5 + 41366356625880*Prc**15*Pnc**4 + 7648643058810*Prc**16*Pnc**3 - 882181825486*Prc**17*Pnc**2 - 248181613344*Prc**18*Pnc - 4278752100*Prc**19 + 21698196*Pnc**18 + 6889319188*Prc*Pnc**17 + 35071925930*Prc**2*Pnc**16
    violationProb += 98147651006*Prc**3*Pnc**15 + 307347375046*Prc**4*Pnc**14 + 608838729678*Prc**5*Pnc**13 + 157958016534*Prc**6*Pnc**12 - 2164510715531*Prc**7*Pnc**11 - 6444233091936*Prc**8*Pnc**10 - 4118196096279*Prc**9*Pnc**9 + 21466097248848*Prc**10*Pnc**8 + 50004352843770*Prc**11*Pnc**7 + 27417100520576*Prc**12*Pnc**6 - 22157507033662*Prc**13*Pnc**5 - 28803735249744*Prc**14*Pnc**4 - 8363812791750*Prc**15*Pnc**3 + 175181028698*Prc**16*Pnc**2 + 248287491452*Prc**17*Pnc + 11092239900*Prc**18 - 189404696*Pnc**17 - 5120633592*Prc*Pnc**16 - 24010863634*Prc**2*Pnc**15 - 87408512344*Prc**3*Pnc**14 - 220346083990*Prc**4*Pnc**13 - 305849977364*Prc**5*Pnc**12 - 8474987197*Prc**6*Pnc**11 + 1312958925270*Prc**7*Pnc**10 + 2767612534980*Prc**8*Pnc**9 - 2489375941585*Prc**9*Pnc**8 - 16068296389992*Prc**10*Pnc**7 - 16153834034354*Prc**11*Pnc**6 + 5110008582380*Prc**12*Pnc**5 + 15457287742584*Prc**13*Pnc**4 + 6732276679488*Prc**14*Pnc**3 + 332814498412*Prc**15*Pnc**2 - 201621039312*Prc**16*Pnc - 16222182900*Prc**17 + 169939131*Pnc**16 + 2832879296*Prc*Pnc**15 + 15697939083*Prc**2*Pnc**14 + 58104180828*Prc**3*Pnc**13 + 100091209549*Prc**4*Pnc**12 + 119423463550*Prc**5*Pnc**11 + 64124205733*Prc**6*Pnc**10 - 300950448583*Prc**7*Pnc**9 + 229347457419*Prc**8*Pnc**8 + 4305281647068*Prc**9*Pnc**7 + 7398816873888*Prc**10*Pnc**6 + 1198288214204*Prc**11*Pnc**5 - 5937705590412*Prc**12*Pnc**4 - 4065105764772*Prc**13*Pnc**3 - 492855318780*Prc**14*Pnc**2 + 130019505264*Prc**15*Pnc + 17265181725*Prc**16 - 73794312*Pnc**15 - 1347666638*Prc*Pnc**14 - 9203316748*Prc**2*Pnc**13 - 26514106529*Prc**3*Pnc**12 - 27008474098*Prc**4*Pnc**11 - 51345712490*Prc**5*Pnc**10 - 126588936872*Prc**6*Pnc**9 - 288159023617*Prc**7*Pnc**8 - 1252517141448*Prc**8*Pnc**7 - 2877021644722*Prc**9*Pnc**6 - 1966323165520*Prc**10*Pnc**5 + 1251979682424*Prc**11*Pnc**4 + 1797211195404*Prc**12*Pnc**3 + 392847400506*Prc**13*Pnc**2 - 63257043520*Prc**14*Pnc - 14174977740*Prc**15 + 10240088*Pnc**14 + 645740048*Prc*Pnc**13 + 4162755767*Prc**2*Pnc**12 + 7458699652*Prc**3*Pnc**11 + 2980867337*Prc**4*Pnc**10 + 29515952201*Prc**5*Pnc**9 + 125565610911*Prc**6*Pnc**8 + 387099946503*Prc**7*Pnc**7 + 956275597298*Prc**8*Pnc**6 + 1134001527978*Prc**9*Pnc**5 + 170238301818*Prc**10*Pnc**4 - 528282206844*Prc**11*Pnc**3 - 215588390391*Prc**12*Pnc**2 + 19880516601*Prc**13*Pnc + 9058551150*Prc**14 + 4039530*Pnc**13 - 291064994*Prc*Pnc**12 - 1215569971*Prc**2*Pnc**11 - 890136616*Prc**3*Pnc**10 + 444604460*Prc**4*Pnc**9 - 17126998881*Prc**5*Pnc**8 - 84442506875*Prc**6*Pnc**7 - 246726014945*Prc**7*Pnc**6 - 415946692999*Prc**8*Pnc**5 - 261667546527*Prc**9*Pnc**4 + 63425876931*Prc**10*Pnc**3 + 83967202968*Prc**11*Pnc**2 - 777695688*Prc**12*Pnc - 4399847100*Prc**13 - 948509*Pnc**12 + 91015448*Prc*Pnc**11 + 145784778*Prc**2*Pnc**10 - 130732812*Prc**3*Pnc**9 - 171168848*Prc**4*Pnc**8 + 8331207357*Prc**5*Pnc**7 + 41478806057*Prc**6*Pnc**6 + 100992366487*Prc**7*Pnc**5 + 111163730787*Prc**8*Pnc**4 + 24928600229*Prc**9*Pnc**3 - 21959310648*Prc**10*Pnc**2 - 3495727312*Prc**11*Pnc + 1494015600*Prc**12 - 371630*Pnc**11 - 9354580*Prc*Pnc**10 + 30115419*Prc**2*Pnc**9 + 56893424*Prc**3*Pnc**8 + 15153416*Prc**4*Pnc**7 - 3281485335*Prc**5*Pnc**6 - 14927583286*Prc**6*Pnc**5 - 27018320616*Prc**7*Pnc**4 - 15861256301*Prc**8*Pnc**3 + 2974993285*Prc**9*Pnc**2 + 2449335504*Prc**10*Pnc - 243697650*Prc**11 - 228046*Pnc**10 - 4660416*Prc*Pnc**9 - 13105678*Prc**2*Pnc**8 - 5789564*Prc**3*Pnc**7 - 289421*Prc**4*Pnc**6 + 1021670859*Prc**5*Pnc**5 + 3775374840*Prc**6*Pnc**4 + 4203519315*Prc**7*Pnc**3 + 219487301*Prc**8*Pnc**2 - 985189590*Prc**9*Pnc - 73160010*Prc**10 + 336968*Pnc**9 + 1849272*Prc*Pnc**8 + 1491427*Prc**2*Pnc**7 + 192564*Prc**3*Pnc**6 + 45864*Prc**4*Pnc**5 - 237892734*Prc**5*Pnc**4 - 594684738*Prc**6*Pnc**3 - 185433886*Prc**7*Pnc**2 + 265627736*Prc**8*Pnc + 69714150*Prc**9 - 113498*Pnc**8 - 219832*Prc*Pnc**7 - 72987*Prc**2*Pnc**6 - 30576*Prc**3*Pnc**5 + 36732372*Prc**5*Pnc**3 + 34428358*Prc**6*Pnc**2 - 47802648*Prc**7*Pnc - 26601225*Prc**8 + 11468*Pnc**7 + 12732*Prc*Pnc**6 + 13104*Prc**2*Pnc**5 - 2421603*Prc**5*Pnc**2 + 5246208*Prc**6*Pnc + 6116850*Prc**7 - 364*Pnc**6 - 3276*Prc*Pnc**5 - 267421*Prc**5*Pnc - 834900*Prc**6 + 364*Pnc**5 + 53130*Prc**5
    return violationProb







## no obstacle
detProbArray_Pnn = np.linspace(0,0.99,100)
detProbArray_Prn = np.linspace(0,0.99,100)

safetyChances = []

for detProb_Pnn in detProbArray_Pnn:
    safetyChancesTemp = []
    for detProb_Prn in detProbArray_Prn:
        if detProb_Pnn + detProb_Prn > 1:
            safetyChancesTemp.append(100)
        else:
            safetyChance = 1-prismViolationProbNothing(detProb_Pnn,detProb_Prn)
            safetyChancesTemp.append(safetyChance)
    safetyChances.append(safetyChancesTemp)

fig = plt.figure()
ax = plt.axes(projection='3d')
X,Y = np.meshgrid(detProbArray_Pnn,detProbArray_Prn)
Z = safetyChances #1-prismViolationProbNothing(X,Y)
ax.scatter(X,Y,Z)
ax.set_zlim(-0.05,1.05)
plt.savefig("../results/safetyProbPlots/noObstSafety.png")
plt.clf()

## rock




## car



# plt.plot(detProbArray,safetyChances)
# plt.xlabel("Perception Detection Probability (FPR)")
# plt.ylabel("Probability of Satisfying the Property")
# # plt.savefig("results/AEBS/safetyProbvDetProbsafetyAndLiveness.png")
# # plt.savefig("results/AEBS/safetyProbvDetProbSafety.png")
# plt.savefig("results/AEBS/safetyProbvDetProbLiveness.png")
